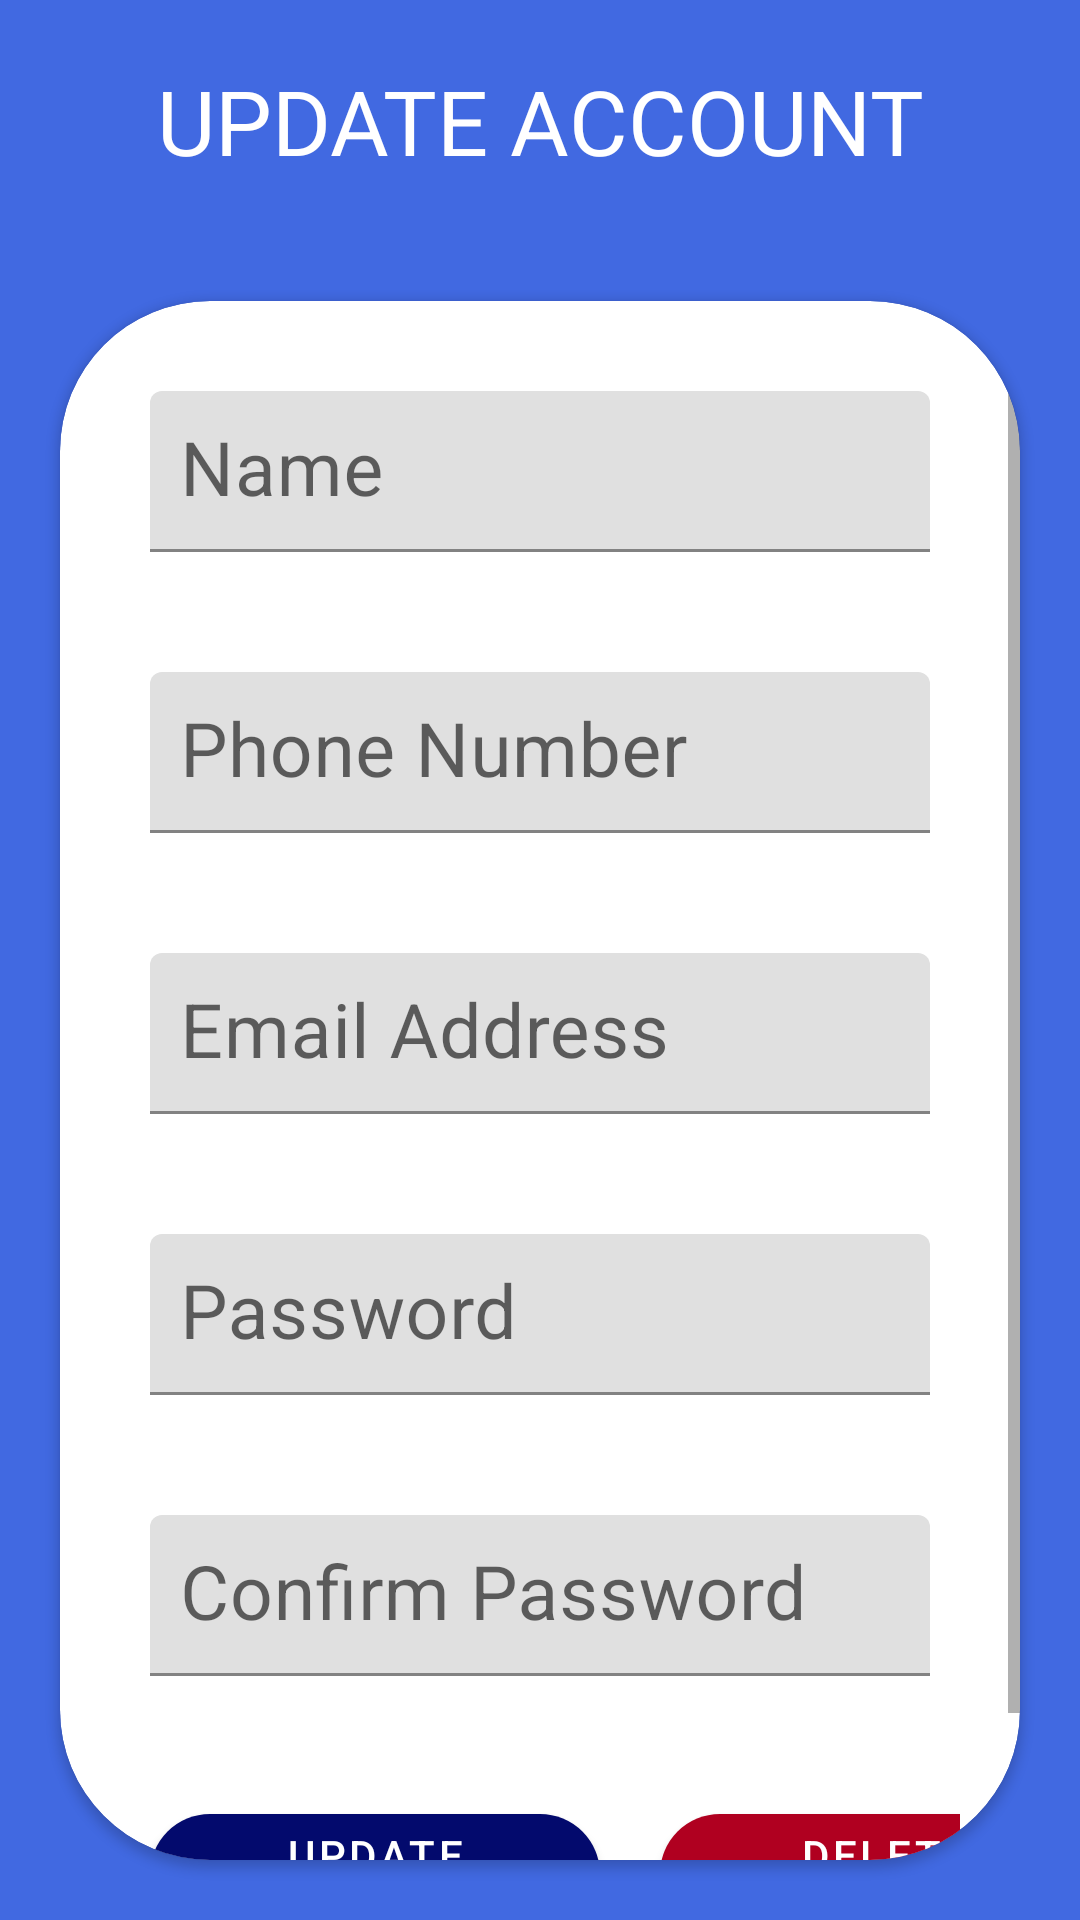

Produce the Android XML layout that renders to this screen, including the resource entries it uses.
<!-- AndroidManifest.xml: application theme Theme.Group8 -->
<!-- res/layout/activity_update.xml -->
<?xml version="1.0" encoding="utf-8"?>
<RelativeLayout xmlns:android="http://schemas.android.com/apk/res/android"
    xmlns:app="http://schemas.android.com/apk/res-auto"
    xmlns:tools="http://schemas.android.com/tools"
    android:layout_width="match_parent"
    android:layout_height="match_parent"
    android:background="#4169E1"
    tools:context=".updateActivity">

    <TextView
        android:id="@+id/updateTV"
        android:layout_width="match_parent"
        android:layout_height="wrap_content"
        android:layout_marginStart="20dp"
        android:layout_marginTop="20dp"
        android:layout_marginEnd="20dp"
        android:layout_marginBottom="20dp"
        android:gravity="center"
        android:text="UPDATE ACCOUNT"
        android:textColor="@color/white"
        android:textSize="30dp" />

    <androidx.cardview.widget.CardView
        android:layout_width="match_parent"
        android:layout_height="wrap_content"
        android:layout_below="@+id/updateTV"
        android:layout_margin="20dp"
        app:cardCornerRadius="50dp">


        <ScrollView
            android:layout_width="match_parent"
            android:layout_height="match_parent">

            <LinearLayout
                android:layout_width="match_parent"
                android:layout_height="match_parent"
                android:layout_margin="10dp"
                android:orientation="vertical">

                <com.google.android.material.textfield.TextInputLayout
                    android:layout_width="match_parent"
                    android:layout_height="match_parent"
                    android:layout_margin="10dp"
                    android:hint="Name"
                    android:padding="10dp">

                    <com.google.android.material.textfield.TextInputEditText
                        android:id="@+id/updateName"
                        android:layout_width="match_parent"
                        android:layout_height="wrap_content"
                        android:inputType="textPersonName"
                        android:padding="10dp"
                        android:textSize="25sp" />
                </com.google.android.material.textfield.TextInputLayout>

                <com.google.android.material.textfield.TextInputLayout
                    android:layout_width="match_parent"
                    android:layout_height="match_parent"
                    android:layout_margin="10dp"
                    android:hint="Phone Number"
                    android:padding="10dp">

                    <com.google.android.material.textfield.TextInputEditText
                        android:id="@+id/updatePhone"
                        android:layout_width="match_parent"
                        android:layout_height="wrap_content"
                        android:inputType="phone"
                        android:padding="10dp"
                        android:textSize="25sp" />
                </com.google.android.material.textfield.TextInputLayout>

                <com.google.android.material.textfield.TextInputLayout
                    android:layout_width="match_parent"
                    android:layout_height="match_parent"
                    android:layout_margin="10dp"
                    android:hint="Email Address"
                    android:padding="10dp">

                    <com.google.android.material.textfield.TextInputEditText
                        android:id="@+id/updateEmail"
                        android:layout_width="match_parent"
                        android:layout_height="wrap_content"
                        android:inputType="textEmailAddress"
                        android:padding="10dp"
                        android:textSize="25sp" />
                </com.google.android.material.textfield.TextInputLayout>

                <com.google.android.material.textfield.TextInputLayout
                    android:layout_width="match_parent"
                    android:layout_height="match_parent"
                    android:layout_margin="10dp"
                    android:hint="Password"
                    android:padding="10dp">

                    <com.google.android.material.textfield.TextInputEditText
                        android:id="@+id/updatePassword"
                        android:layout_width="match_parent"
                        android:layout_height="wrap_content"
                        android:inputType="textPassword"
                        android:padding="10dp"
                        android:textSize="25sp" />
                </com.google.android.material.textfield.TextInputLayout>

                <com.google.android.material.textfield.TextInputLayout
                    android:layout_width="match_parent"
                    android:layout_height="match_parent"
                    android:layout_margin="10dp"
                    android:hint="Confirm Password"
                    android:padding="10dp">

                    <com.google.android.material.textfield.TextInputEditText
                        android:id="@+id/updateCPassword"
                        android:layout_width="match_parent"
                        android:layout_height="wrap_content"
                        android:inputType="textPassword|textWebPassword"
                        android:padding="10dp"
                        android:textSize="25sp" />
                </com.google.android.material.textfield.TextInputLayout>

                <LinearLayout
                    android:layout_width="match_parent"
                    android:layout_height="match_parent"
                    android:layout_margin="10dp"
                    android:orientation="horizontal">

                    <com.google.android.material.button.MaterialButton
                        android:id="@+id/updateBtn"
                        android:layout_width="150dp"
                        android:layout_height="wrap_content"
                        android:layout_gravity="center"
                        android:layout_margin="10dp"
                        android:text="Update Account"
                        app:backgroundTint="#030A6D"
                        app:cornerRadius="20dp" />

                    <com.google.android.material.button.MaterialButton
                        android:id="@+id/deleteBtn"
                        android:layout_width="150dp"
                        android:layout_height="wrap_content"
                        android:layout_gravity="center"
                        android:layout_margin="10dp"
                        android:text="Delete Account"
                        app:backgroundTint="@color/design_default_color_error"
                        app:cornerRadius="20dp" />
                </LinearLayout>


            </LinearLayout>

        </ScrollView>




    </androidx.cardview.widget.CardView>

</RelativeLayout>
<!-- resources referenced by this layout -->
<resources>
  <color name="white">#FFFFFFFF</color>
  <style name="Theme.Group8" parent="Theme.MaterialComponents.DayNight.DarkActionBar">
          
          <item name="colorPrimary">@color/purple_500</item>
          <item name="colorPrimaryVariant">@color/purple_700</item>
          <item name="colorOnPrimary">@color/white</item>
          
          <item name="colorSecondary">@color/teal_200</item>
          <item name="colorSecondaryVariant">@color/teal_700</item>
          <item name="colorOnSecondary">@color/black</item>
          
          <item name="android:statusBarColor">?attr/colorPrimaryVariant</item>
          
      </style>
  <color name="purple_500">#FF6200EE</color>
  <color name="purple_700">#FF3700B3</color>
  <color name="teal_200">#FF03DAC5</color>
  <color name="teal_700">#FF018786</color>
  <color name="black">#FF000000</color>
</resources>
